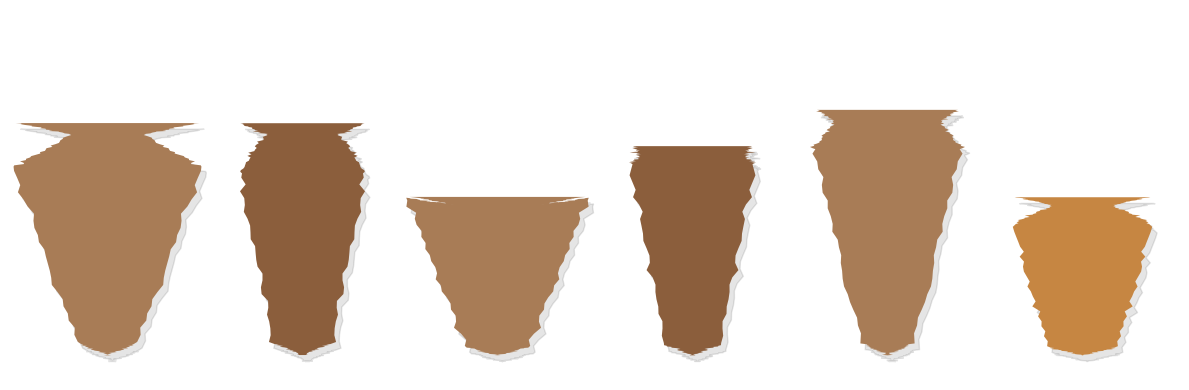

Source code (Python):
import matplotlib.pyplot as plt
import matplotlib.patches as patches
import numpy as np
import random
import math
import os

import matplotlib.pyplot as plt
import numpy as np
import random

def generate_profile_points():
    # 花盆右半边的轮廓线（对称轴为 y）
    h = random.uniform(1.2, 2.0)   # 高度
    w = random.uniform(0.6, 1.0)   # 最宽处半宽
    neck = random.uniform(0.3, 0.6)  # 盆口收紧程度
    base = random.uniform(0.2, 0.4)  # 底座宽度
    belly = random.uniform(0.7, 1.0) # 胯部膨胀位置占比
    
    # 4个轮廓关键点：底 → 胯 → 脖子 → 口
    points = [
        (0, 0),                          # 底部中心
        (base, h * 0.05),               # 小底圈
        (w, h * belly),                 # 最大胯部
        (neck, h * 0.95),              # 收口脖子
        (w * 0.95, h)                  # 开口边缘
    ]

    # 插值为平滑曲线
    x, y = zip(*points)
    t = np.linspace(0, 1, 100)
    x_interp = np.interp(t, np.linspace(0, 1, len(x)), x)
    y_interp = np.interp(t, np.linspace(0, 1, len(y)), y)
    
    # 添加手工感的扰动
    noise_strength = 0.02
    x_interp += np.random.normal(0, noise_strength, size=len(x_interp))

    return x_interp, y_interp

def draw_pot(ax, offset_x=0, offset_y=0, color="#c68642"):
    x, y = generate_profile_points()
    # 构造左右两边轮廓（对称）
    full_x = np.concatenate([x[::-1] * -1, x])
    full_y = np.concatenate([y[::-1], y])
    
    ax.fill(full_x + offset_x, full_y + offset_y, color=color, linewidth=0, zorder=2)
    # 投影阴影感
    ax.fill(full_x + offset_x + 0.05, full_y + offset_y - 0.05, color='black', alpha=0.1, zorder=1)

def generate_batch_pots(count=6, filename="nicer_pots.png"):
    fig, ax = plt.subplots(figsize=(count * 2, 4))
    ax.set_xlim(0, count * 2)
    ax.set_ylim(0, 3)
    ax.axis('off')

    for i in range(count):
        color = random.choice(["#c68642", "#a87c56", "#8b5e3c", "#d2b48c", "#5c4433"])
        draw_pot(ax, offset_x=i * 2 + 1, offset_y=0.2, color=color)

    plt.tight_layout()
    plt.savefig(filename, dpi=300)
    plt.close(fig)
    print(f"✅ Saved: {filename}")

if __name__ == "__main__":
    generate_batch_pots()
